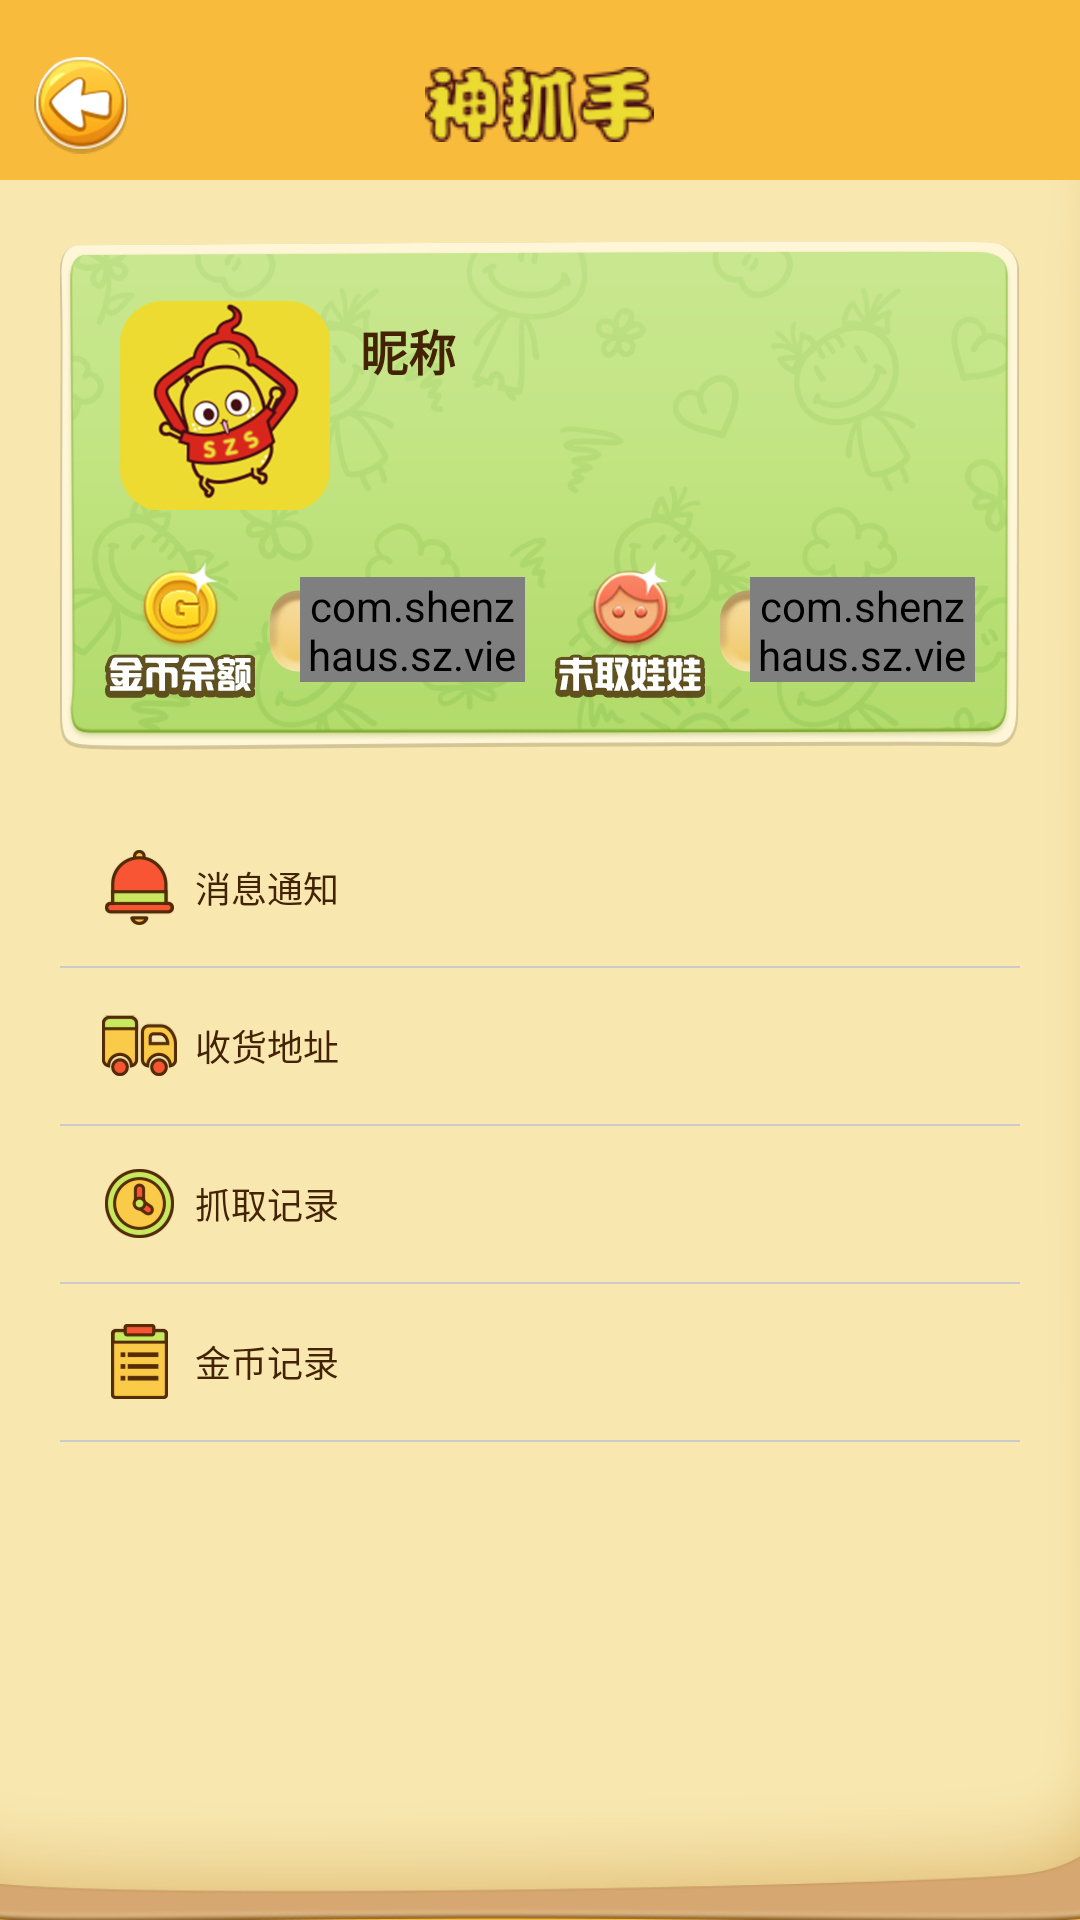

Here is an Android app screen rendered from its layout file. Give the layout XML and the strings, colors and styles it references.
<!-- AndroidManifest.xml: application theme AppTheme -->
<!-- res/layout/activity_usercenter.xml -->
<?xml version="1.0" encoding="utf-8"?>
<LinearLayout
    xmlns:android="http://schemas.android.com/apk/res/android"
    xmlns:app="http://schemas.android.com/apk/res-auto"
    android:layout_width="match_parent"
    android:layout_height="match_parent"
    android:background="@drawable/user_bg"
    android:orientation="vertical">
    <include layout="@layout/charge_top"/>

    <LinearLayout
        android:layout_width="match_parent"
        android:layout_height="170dp"
        android:orientation="vertical"
        android:padding="10dp"
        android:layout_margin="20dp"
        android:background="@drawable/user_center_bg">
        <LinearLayout
            android:layout_width="match_parent"
            android:layout_height="wrap_content"
            android:orientation="horizontal"
            android:gravity="center_vertical">
            <ImageView
                android:id="@+id/user_avator"
                android:layout_width="70dp"
                android:layout_height="70dp"
                android:layout_margin="10dp"
                android:src="@mipmap/logo"/>
            <LinearLayout
                android:layout_width="wrap_content"
                android:layout_height="wrap_content"
                android:orientation="vertical">
                <TextView
                    android:id="@+id/user_name"
                    android:layout_width="wrap_content"
                    android:layout_height="wrap_content"
                    android:text="昵称"
                    android:textStyle="bold"
                    android:textColor="@color/colorIndexFont"
                    android:textSize="16sp"/>
                <TextView
                    android:id="@+id/user_id"
                    android:layout_width="wrap_content"
                    android:layout_height="wrap_content"
                    android:text=""
                    android:layout_marginTop="2dp"
                    android:textColor="@color/colorIndexFont"
                    android:textSize="12sp"/>
                <TextView
                    android:id="@+id/user_all_num"
                    android:layout_width="wrap_content"
                    android:layout_height="wrap_content"
                    android:text=""
                    android:layout_marginTop="2dp"
                    android:textColor="@color/colorIndexFont"
                    android:textSize="12sp"/>
            </LinearLayout>

        </LinearLayout>

        <LinearLayout
            android:layout_width="match_parent"
            android:layout_height="wrap_content"
            android:orientation="horizontal"
            android:layout_marginTop="5dp"
            android:gravity="center_vertical">
            <LinearLayout
                android:layout_width="0dp"
                android:layout_weight="1"
                android:gravity="center"
                android:layout_height="wrap_content">
                <LinearLayout
                    android:layout_width="wrap_content"
                    android:layout_height="wrap_content"
                    android:layout_gravity="center_horizontal"
                    android:orientation="vertical">
                    <ImageView
                        android:layout_width="50dp"
                        android:layout_height="50dp"
                        android:layout_gravity="center_horizontal"
                        android:src="@drawable/user_coin"/>
                </LinearLayout>
                <RelativeLayout
                    android:layout_width="85dp"
                    android:layout_height="35dp"
                    android:layout_marginLeft="5dp"
                    android:background="@drawable/user_coin_bg"
                    android:onClick="goCharge">
                    <com.shenzhaus.sz.view.StrokeTextView
                        android:id="@+id/user_balance"
                        android:layout_width="wrap_content"
                        android:layout_height="wrap_content"
                        android:layout_centerVertical="true"
                        android:layout_marginLeft="10dp"
                        android:text="600"
                        android:textStyle="bold"
                        android:textSize="12sp"
                        android:gravity="center"
                        app:outerColor="@color/colorIndexFont"
                        app:innnerColor="@android:color/white"/>
                </RelativeLayout>

            </LinearLayout>

            <LinearLayout
                android:layout_width="0dp"
                android:layout_weight="1"
                android:gravity="center"
                android:layout_height="wrap_content">
                <LinearLayout
                    android:layout_width="wrap_content"
                    android:layout_height="wrap_content"
                    android:layout_gravity="center_horizontal"
                    android:orientation="vertical">
                    <ImageView
                        android:layout_width="50dp"
                        android:layout_height="50dp"
                        android:layout_gravity="center_horizontal"
                        android:src="@drawable/user_zhua_num"/>
                </LinearLayout>
                <RelativeLayout
                    android:layout_width="85dp"
                    android:layout_height="35dp"
                    android:layout_marginLeft="5dp"
                    android:onClick="goWaWa"
                    android:background="@drawable/user_zhuazhu_bg">
                    <com.shenzhaus.sz.view.StrokeTextView
                        android:id="@+id/user_wqnum"
                        android:layout_width="wrap_content"
                        android:layout_height="wrap_content"
                        android:layout_centerVertical="true"
                        android:layout_marginLeft="10dp"
                        android:text="2"
                        android:textStyle="bold"
                        android:textSize="12sp"
                        android:gravity="center"
                        app:outerColor="@color/colorIndexFont"
                        app:innnerColor="@android:color/white"/>
                </RelativeLayout>

            </LinearLayout>

        </LinearLayout>


    </LinearLayout>


    <LinearLayout
        android:layout_width="match_parent"
        android:layout_height="wrap_content"
        android:orientation="vertical"
        android:layout_marginLeft="20dp"
        android:layout_marginRight="20dp">

        <LinearLayout
            android:layout_width="match_parent"
            android:layout_height="52dp"
            android:gravity="center_vertical"
            android:orientation="horizontal"
            android:paddingLeft="14dp"
            android:onClick="mesgList">
            <ImageView
                android:layout_width="25dp"
                android:layout_height="25dp"
                android:src="@drawable/user_info"/>

            <TextView
                android:layout_width="0dp"
                android:layout_height="wrap_content"
                android:layout_marginLeft="6dp"
                android:layout_weight="1"
                android:text="@string/message"
                android:textColor="@color/colorIndexFont"
                android:textSize="12sp"
                android:id="@+id/textView" />
        </LinearLayout>

        <View
            android:layout_width="match_parent"
            android:layout_height="@dimen/divider"
            android:background="@color/colorDivider"/>

        <LinearLayout
            android:layout_width="match_parent"
            android:layout_height="52dp"
            android:gravity="center_vertical"
            android:orientation="horizontal"
            android:paddingLeft="14dp"
            android:onClick="shouHuo">
            <ImageView
                android:layout_width="25dp"
                android:layout_height="25dp"
                android:src="@drawable/user_shouhuo"/>
            <TextView
                android:layout_width="0dp"
                android:layout_height="wrap_content"
                android:layout_marginLeft="6dp"
                android:layout_weight="1"
                android:text="@string/shouhuo"
                android:textColor="@color/colorIndexFont"
                android:textSize="12sp"/>
        </LinearLayout>

        <View
            android:layout_width="match_parent"
            android:layout_height="@dimen/divider"
            android:background="@color/colorDivider"/>

        <LinearLayout
            android:layout_width="match_parent"
            android:layout_height="52dp"
            android:gravity="center_vertical"
            android:orientation="horizontal"
            android:paddingLeft="14dp"
            android:onClick="zhuaRecord">
            <ImageView
                android:layout_width="25dp"
                android:layout_height="25dp"
                android:src="@drawable/user_record_zhua"/>
            <TextView
                android:layout_width="0dp"
                android:layout_height="wrap_content"
                android:layout_marginLeft="6dp"
                android:layout_weight="1"
                android:text="@string/zhuaqu_record"
                android:textColor="@color/colorIndexFont"
                android:textSize="12sp"/>
        </LinearLayout>

        <View
            android:layout_width="match_parent"
            android:layout_height="@dimen/divider"
            android:background="@color/colorDivider"/>

        <LinearLayout
            android:layout_width="match_parent"
            android:layout_height="52dp"
            android:gravity="center_vertical"
            android:orientation="horizontal"
            android:paddingLeft="14dp"
            android:onClick="coinRecord">
            <ImageView
                android:layout_width="25dp"
                android:layout_height="25dp"
                android:src="@drawable/user_record_coin"/>
            <TextView
                android:layout_width="0dp"
                android:layout_height="wrap_content"
                android:layout_marginLeft="6dp"
                android:layout_weight="1"
                android:text="@string/jinbi_record"
                android:textColor="@color/colorIndexFont"
                android:textSize="12sp"/>
        </LinearLayout>
        <View
            android:layout_width="match_parent"
            android:layout_height="@dimen/divider"
            android:background="@color/colorDivider"/>
    </LinearLayout>





</LinearLayout>
<!-- res/layout/charge_top.xml (included above) -->
<?xml version="1.0" encoding="utf-8"?>
<RelativeLayout xmlns:android="http://schemas.android.com/apk/res/android"
    xmlns:app="http://schemas.android.com/apk/res-auto"
    android:layout_width="match_parent"
    android:layout_height="60dp"
    android:background="@color/colorPrimary"
    android:gravity="center_vertical"
    android:orientation="horizontal"
    android:paddingTop="10dp">

    <ImageView
        android:layout_width="35dp"
        android:layout_height="35dp"
        android:layout_centerVertical="true"
        android:layout_marginLeft="10dp"
        android:onClick="goBack"
        android:src="@drawable/player_back" />

    <ImageView
        android:layout_width="121dp"
        android:layout_height="25dp"
        android:layout_centerInParent="true"
        android:src="@drawable/index_top" />
</RelativeLayout>
<!-- resources referenced by this layout -->
<resources>
  <color name="colorDivider">#cacaca</color>
  <color name="colorIndexFont">#442204</color>
  <color name="colorPrimary">#FFF8BB3B</color>
  <dimen name="divider">0.6dp</dimen>
  <!-- drawable index_top: png bitmap (drawable-xhdpi, 5671 bytes) -->
  <!-- drawable player_back: png bitmap (drawable-xhdpi, 15906 bytes) -->
  <!-- drawable user_bg: png bitmap (drawable-xhdpi, 29445 bytes) -->
  <!-- drawable user_center_bg: png bitmap (drawable-xhdpi, 95615 bytes) -->
  <!-- drawable user_coin: png bitmap (drawable-xhdpi, 15216 bytes) -->
  <!-- drawable user_coin_bg: png bitmap (drawable-xhdpi, 18234 bytes) -->
  <!-- drawable user_info: png bitmap (drawable-xhdpi, 4022 bytes) -->
  <!-- drawable user_record_coin: png bitmap (drawable-xhdpi, 2861 bytes) -->
  <!-- drawable user_record_zhua: png bitmap (drawable-xhdpi, 6491 bytes) -->
  <!-- drawable user_shouhuo: png bitmap (drawable-xhdpi, 4664 bytes) -->
  <!-- drawable user_zhua_num: png bitmap (drawable-xhdpi, 14238 bytes) -->
  <!-- drawable user_zhuazhu_bg: png bitmap (drawable-xhdpi, 18530 bytes) -->
  <!-- mipmap logo: png bitmap (mipmap-hdpi, 45033 bytes) -->
  <string name="jinbi_record">金币记录</string>
  <string name="message">消息通知</string>
  <string name="shouhuo">收货地址</string>
  <string name="zhuaqu_record">抓取记录</string>
  <style name="AppTheme" parent="Theme.AppCompat.Light.NoActionBar">
          
          <item name="colorPrimary">@color/colorPrimary</item>
          <item name="colorPrimaryDark">@color/colorPrimaryDark</item>
          <item name="colorAccent">@color/colorAccent</item>
      </style>
  <color name="colorPrimaryDark">#FFe4ac37</color>
  <color name="colorAccent">#FFFF4081</color>
</resources>
